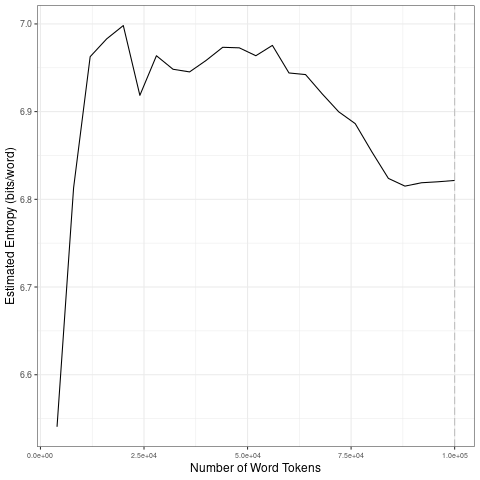

Values plotted in this chart, from the file beside it:
file, entropy.Corpus.Size, entropy.Entropy, sd.Corpus.Size, sd.SD
data/covid-clean/2020_by_fr/2020-09-09_t…, 4000, 6.541, 20000, 0.193
data/covid-clean/2020_by_fr/2020-09-09_t…, 8000, 6.813, 40000, 0.01749
data/covid-clean/2020_by_fr/2020-09-09_t…, 12000, 6.963, 60000, 0.01299
data/covid-clean/2020_by_fr/2020-09-09_t…, 16000, 6.983, 80000, 0.03347
data/covid-clean/2020_by_fr/2020-09-09_t…, 20000, 6.998, 1e+05, 0.003274
data/covid-clean/2020_by_fr/2020-09-09_t…, 24000, 6.919, 20000, 0.193
data/covid-clean/2020_by_fr/2020-09-09_t…, 28000, 6.964, 40000, 0.01749
data/covid-clean/2020_by_fr/2020-09-09_t…, 32000, 6.948, 60000, 0.01299
data/covid-clean/2020_by_fr/2020-09-09_t…, 36000, 6.945, 80000, 0.03347
data/covid-clean/2020_by_fr/2020-09-09_t…, 40000, 6.958, 1e+05, 0.003274
data/covid-clean/2020_by_fr/2020-09-09_t…, 44000, 6.973, 20000, 0.193
data/covid-clean/2020_by_fr/2020-09-09_t…, 48000, 6.973, 40000, 0.01749
data/covid-clean/2020_by_fr/2020-09-09_t…, 52000, 6.964, 60000, 0.01299
data/covid-clean/2020_by_fr/2020-09-09_t…, 56000, 6.976, 80000, 0.03347
data/covid-clean/2020_by_fr/2020-09-09_t…, 60000, 6.944, 1e+05, 0.003274
data/covid-clean/2020_by_fr/2020-09-09_t…, 64000, 6.942, 20000, 0.193
data/covid-clean/2020_by_fr/2020-09-09_t…, 68000, 6.92, 40000, 0.01749
data/covid-clean/2020_by_fr/2020-09-09_t…, 72000, 6.9, 60000, 0.01299
data/covid-clean/2020_by_fr/2020-09-09_t…, 76000, 6.886, 80000, 0.03347
data/covid-clean/2020_by_fr/2020-09-09_t…, 80000, 6.854, 1e+05, 0.003274
data/covid-clean/2020_by_fr/2020-09-09_t…, 84000, 6.824, 20000, 0.193
data/covid-clean/2020_by_fr/2020-09-09_t…, 88000, 6.815, 40000, 0.01749
data/covid-clean/2020_by_fr/2020-09-09_t…, 92000, 6.819, 60000, 0.01299
data/covid-clean/2020_by_fr/2020-09-09_t…, 96000, 6.82, 80000, 0.03347
data/covid-clean/2020_by_fr/2020-09-09_t…, 1e+05, 6.822, 1e+05, 0.003274
